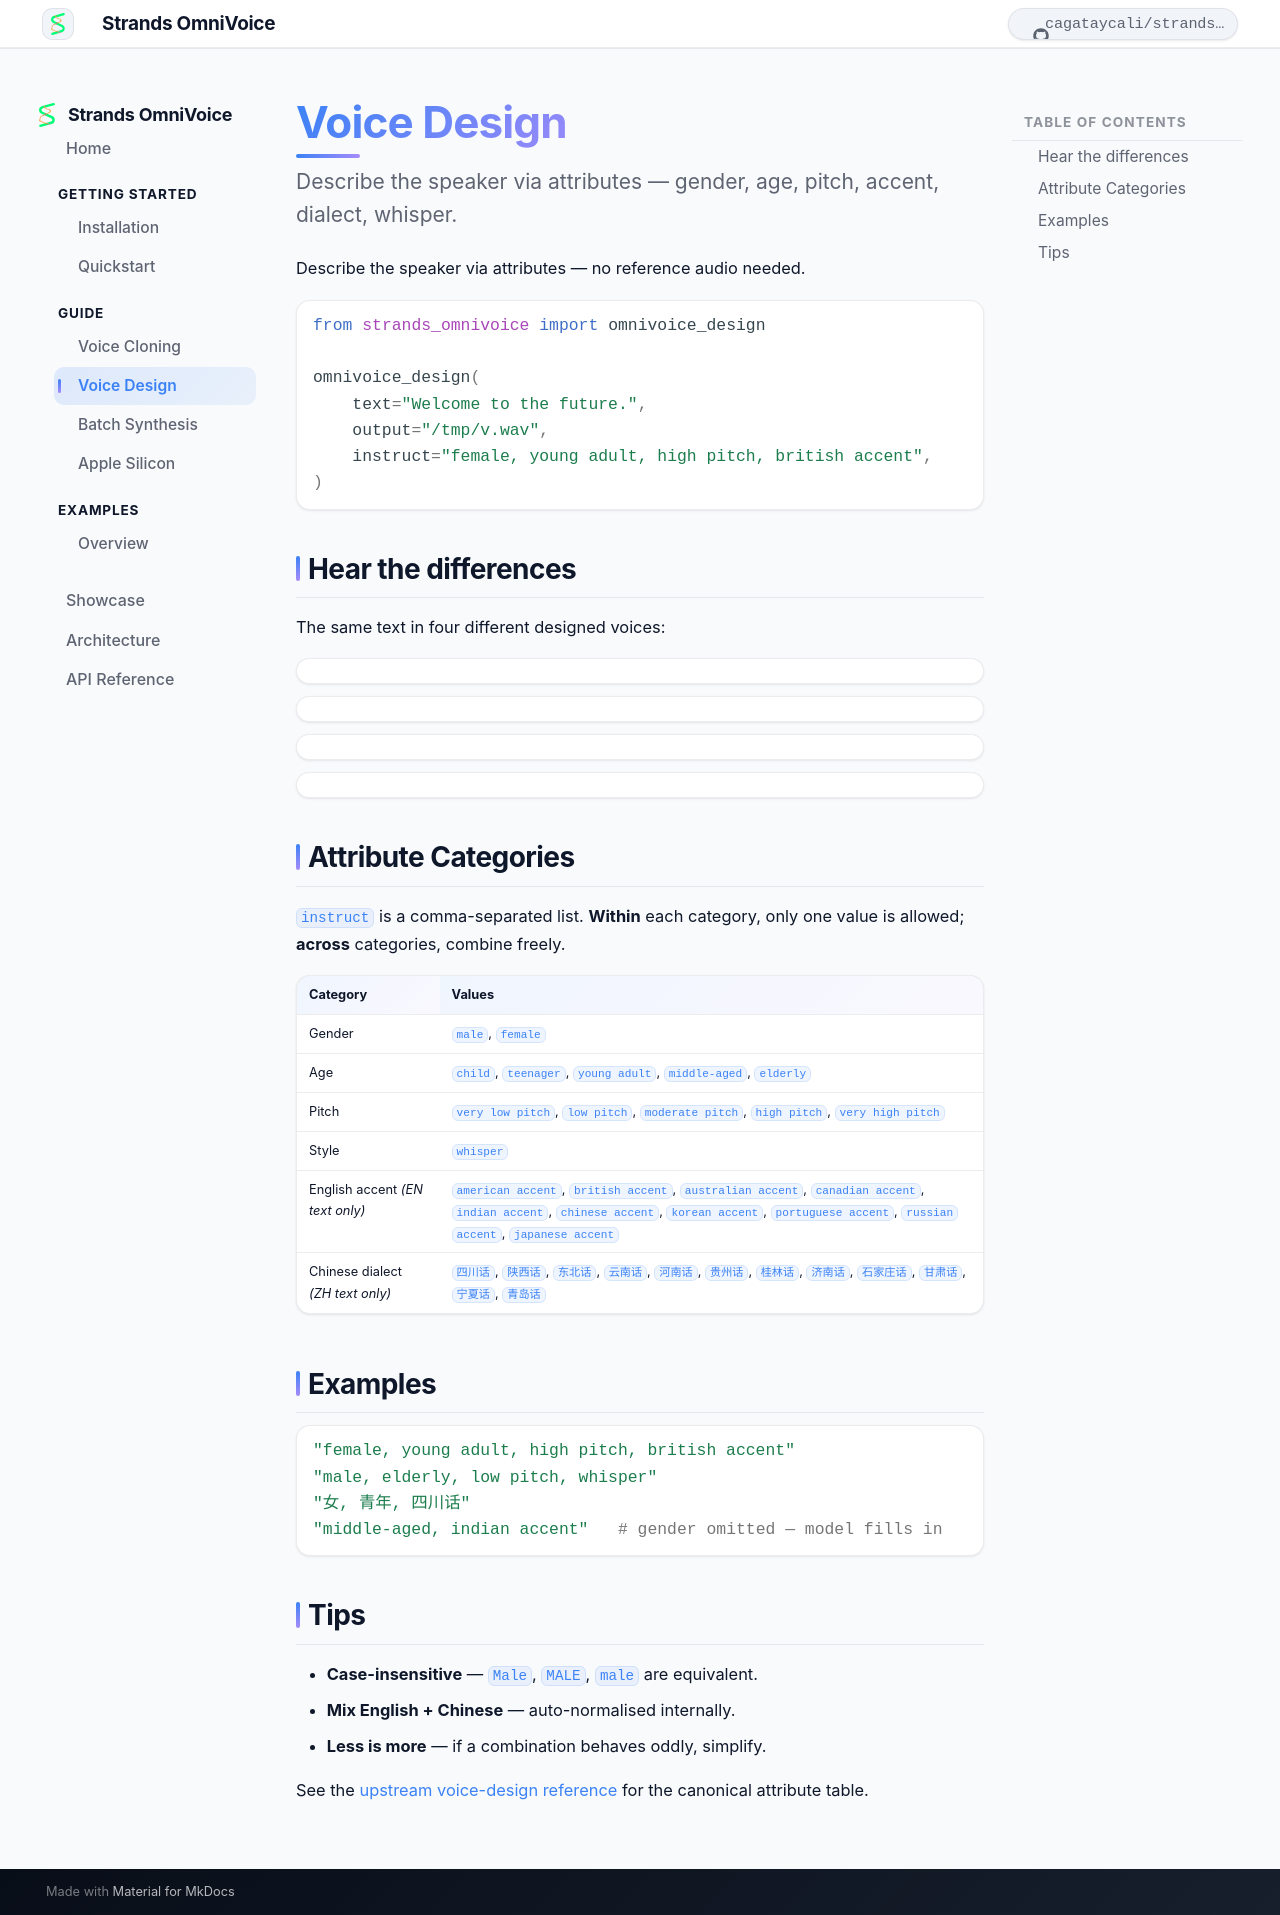

repository: cagataycali/strands-omnivoice · page: guide/voice-design/index.html · generator: mkdocs

# Voice Design

<p class="so-intro">Describe the speaker via attributes — gender, age, pitch, accent, dialect, whisper.</p>

Describe the speaker via attributes — no reference audio needed.

```python
from strands_omnivoice import omnivoice_design

omnivoice_design(
    text="Welcome to the future.",
    output="/tmp/v.wav",
    instruct="female, young adult, high pitch, british accent",
)
```

## Hear the differences

The same text in four different designed voices:

<div class="so-audio"
     data-src="../assets/audio/design_uk_elderly.mp3"
     data-label="female, elderly, low pitch, british accent"
     data-tag="storyteller"
     data-text='"Once upon a time, in a land far far away, there lived a wise old story-teller."'></div>

<div class="so-audio"
     data-src="../assets/audio/design_us_male.mp3"
     data-label="male, middle-aged, american accent"
     data-tag="newscaster"
     data-text='"Houston, we have a problem. Repeat — Houston, we have a problem."'></div>

<div class="so-audio"
     data-src="../assets/audio/design_whisper.mp3"
     data-label="female, young adult, whisper"
     data-tag="suspense"
     data-text='"And then, when no one was watching, everything went silent."'></div>

<div class="so-audio"
     data-src="../assets/audio/design_indian.mp3"
     data-label="male, young adult, indian accent"
     data-tag="welcome"
     data-text='"Welcome, my friend. Today I will tell you about the wonders of the universe."'></div>

## Attribute Categories

`instruct` is a comma-separated list. **Within** each category, only one value is
allowed; **across** categories, combine freely.

| Category | Values |
|---|---|
| Gender | `male`, `female` |
| Age | `child`, `teenager`, `young adult`, `middle-aged`, `elderly` |
| Pitch | `very low pitch`, `low pitch`, `moderate pitch`, `high pitch`, `very high pitch` |
| Style | `whisper` |
| English accent *(EN text only)* | `american accent`, `british accent`, `australian accent`, `canadian accent`, `indian accent`, `chinese accent`, `korean accent`, `portuguese accent`, `russian accent`, `japanese accent` |
| Chinese dialect *(ZH text only)* | `四川话`, `陕西话`, `东北话`, `云南话`, `河南话`, `贵州话`, `桂林话`, `济南话`, `石家庄话`, `甘肃话`, `宁夏话`, `青岛话` |

## Examples

```python
"female, young adult, high pitch, british accent"
"male, elderly, low pitch, whisper"
"女, 青年, 四川话"
"middle-aged, indian accent"   # gender omitted — model fills in
```

## Tips

- **Case-insensitive** — `Male`, `MALE`, `male` are equivalent.
- **Mix English + Chinese** — auto-normalised internally.
- **Less is more** — if a combination behaves oddly, simplify.

See the [upstream voice-design reference](https://github.com/k2-fsa/OmniVoice/blob/master/docs/voice-design.md)
for the canonical attribute table.
